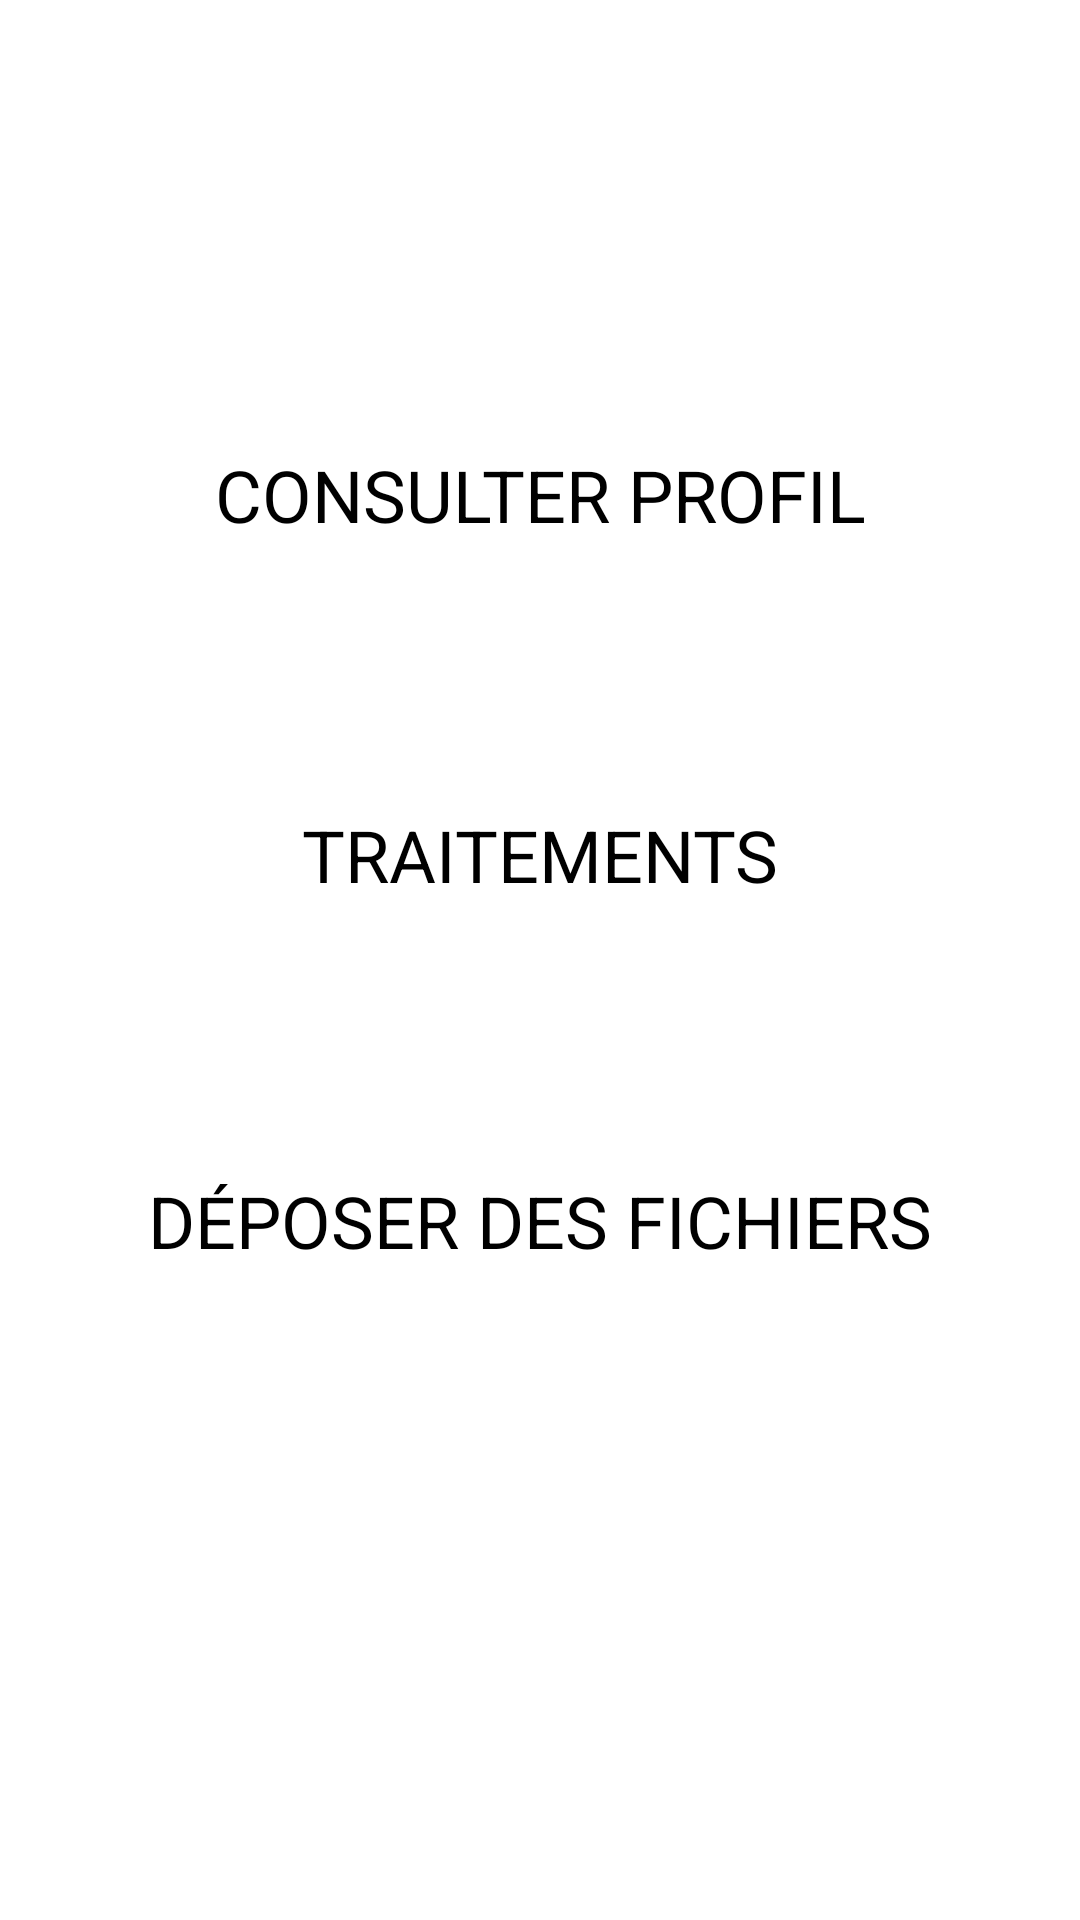

This screen was rendered from an Android layout file. Write that file and the resources it references.
<!-- AndroidManifest.xml: application theme AppTheme -->
<!-- res/layout/fragment_clinician_settings.xml -->
<FrameLayout xmlns:android="http://schemas.android.com/apk/res/android"
    xmlns:app="http://schemas.android.com/apk/res-auto"
    xmlns:tools="http://schemas.android.com/tools"
    android:layout_width="match_parent"
    android:layout_height="match_parent"
    tools:context="ceri.m1ilsen.applicationprojetm1.fragment.ClinicianSettingsFragment">

    
    <RelativeLayout
        android:layout_width="match_parent"
        android:layout_height="match_parent">

        <Button
            android:id="@+id/editProfileButton"
            android:layout_width="1000dp"
            android:layout_height="100dp"
            android:layout_above="@+id/dropFilesButton"
            android:layout_centerHorizontal="true"
            android:layout_marginBottom="142dp"
            android:background="@drawable/custom_list"
            android:fontFamily="sans-serif"
            android:text="Consulter profil"
            android:textColor="@android:color/black"
            android:textSize="24sp" />

        <Button
            android:id="@+id/dropFilesButton"
            android:layout_width="1000dp"
            android:layout_height="100dp"
            android:layout_alignLeft="@+id/editProfileButton"
            android:layout_alignParentBottom="true"
            android:layout_alignStart="@+id/editProfileButton"
            android:layout_marginBottom="183dp"
            android:background="@drawable/custom_list"
            android:fontFamily="sans-serif"
            android:text="Déposer des fichiers"
            android:textColor="@android:color/black"
            android:textSize="24sp" />

        <Button
            android:id="@+id/traitementButton"
            android:layout_width="1000dp"
            android:layout_height="100dp"
            android:layout_above="@+id/dropFilesButton"
            android:layout_marginBottom="22dp"
            android:background="@drawable/custom_list"
            android:fontFamily="sans-serif"
            android:text="Traitements"
            android:textColor="@android:color/black"
            android:textSize="24sp" />
            </RelativeLayout>
</FrameLayout>
<!-- resources referenced by this layout -->
<resources>

</resources>
